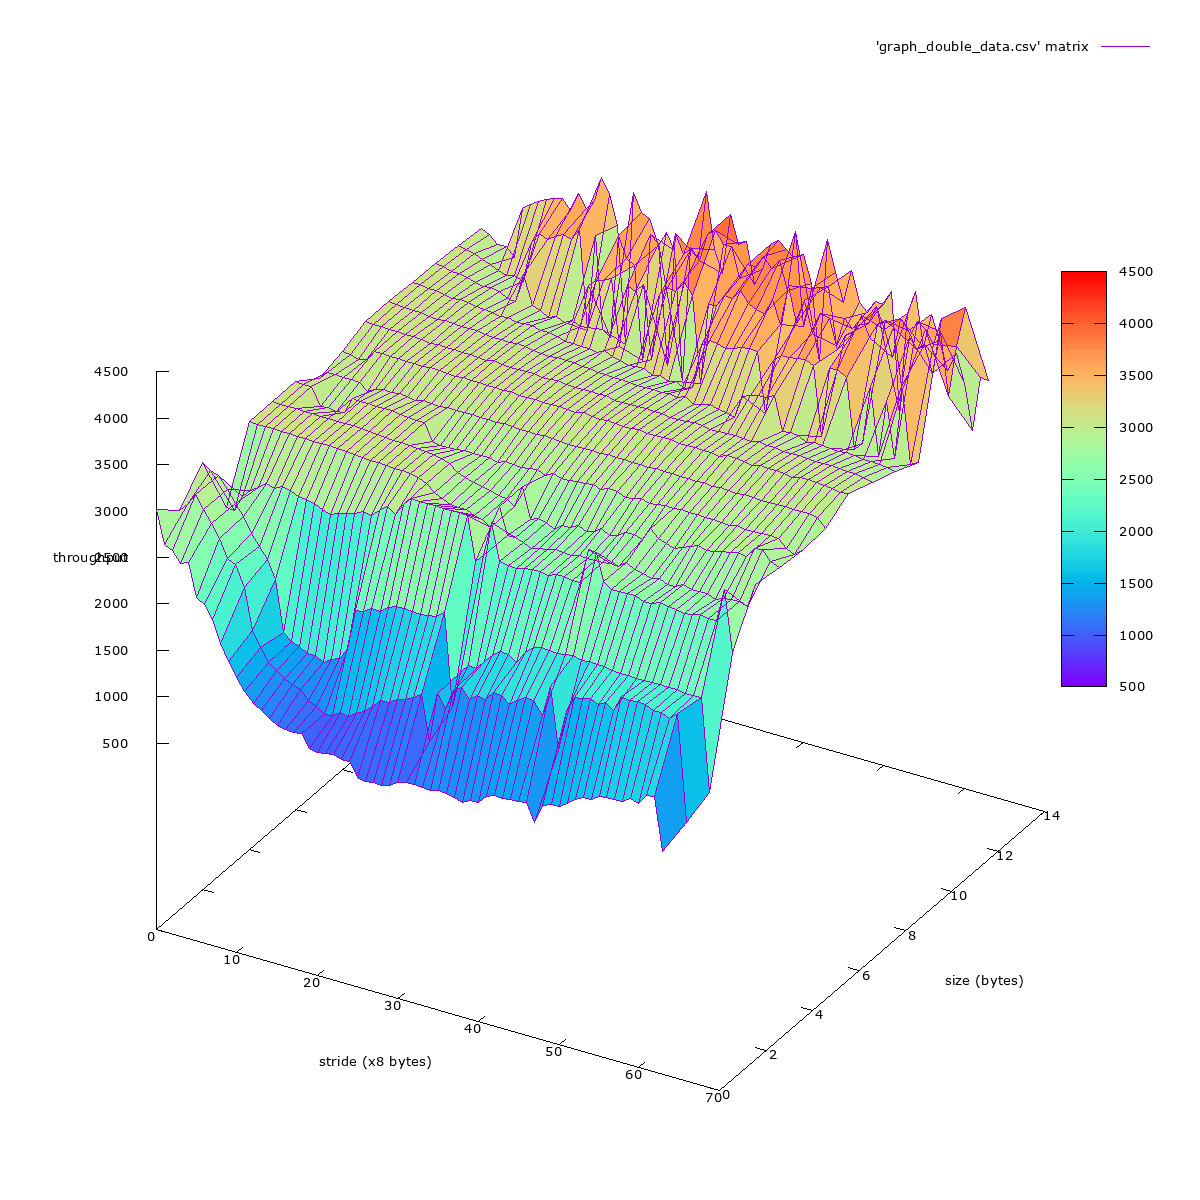

Data behind this chart, as committed beside it:
2837.8	2757.3	2659.7	2590.6	2513.9	2344.9	2208.5	1979.0	1764.9	1652.3	1505.1	1396.0	1305.4	1245.2	1108.4	1081.4	1050.4	997.7	986.3	988.7	995.0	1021.2	1060.8	1049.6
3093	3036	3012	2893	2762	2600	2455	2392	2162	1624	1490	1418	1341	1287	1253	1218	1166	1133	1106	1076	1122	1153	1143	1235
3098	3050	3008	2894	2762	2632	2482	2370	2263	2110	1680	1567	1512	1437	1366	1238	1332	1842	1866	1960	2053	2051	2106	2120
2396	2392	2473	2718	2768	2733	2690	2710	2670	2634	2573	2540	2500	2476	2407	2391	2494	2522	2571	2596	2800	2665	2795	2801
2840	2839	2839	2840	2838	2836	2835	2832	2829	2830	2831	2830	2826	2820	2811	3069	3070	3064	3063	3059	3061	3059	3061	3060
3106	3106	3106	3105	3104	3102	3098	3096	3095	3094	3095	3091	3090	3080	3073	3067	3066	3067	3067	3059	3056	3064	3054	3054
3106	3106	3105	3104	3103	3101	3099	3097	3094	3093	3093	3093	3092	3084	3074	3072	3071	3066	3059	3064	3066	3058	3070	3064
3106	3106	3105	3105	3104	3102	3097	3105	3097	3102	3098	3098	3099	3089	3091	3086	3087	3083	3090	3092	3089	3089	3085	3082
3106	3104	3107	3105	3108	3102	3094	3096	3101	3103	3093	3094	3082	3091	3094	3078	3091	3078	3084	3084	3081	3085	3084	3070
3105	3107	3103	3108	3097	3098	3093	3090	3096	3078	3086	3076	3084	3067	3069	3076	3075	3067	3076	3076	3062	3059	3062	3071
3103	3100	3099	3094	3083	3081	3080	3071	3063	3067	3066	3058	3052	3059	3048	3045	3042	3032	3036	3045	3021	3023	3014	3027
3101	3102	3088	3087	3076	3061	3053	3052	3048	3041	3023	3032	3015	3004	2994	2997	2972	2978	2995	2956	2946	2938	2928	2915
3101	3076	3061	3073	3045	3022	2999	2990	2971	2956	2947	3246	2924	2912	2872	2918	2841	2870	2857	3322	3401	2794	3427	3435
3080	3048	3037	2990	2964	2925	2890	2868	2856	2768	3428	3408	3469	2672	2647	2727	3465	3597	3775	2574	2534	2492	2435	3809
3052	2997	3270	2905	3342	3435	3449	3577	3470	2549	3607	3621	3849	3648	3760	3960	3803	3671	3972	3898	3819	3776	3614	3809
